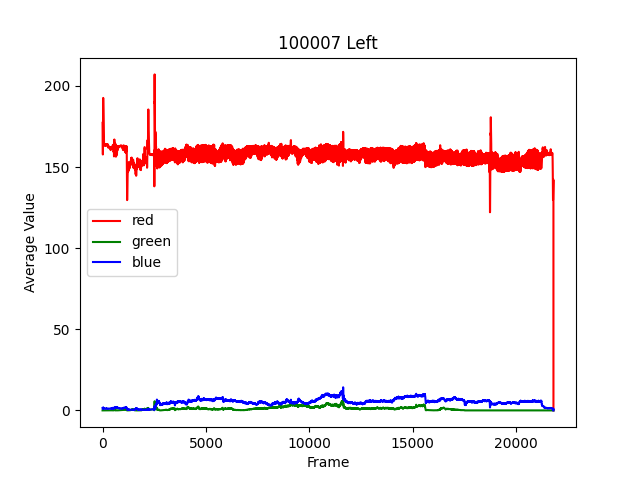

Values plotted in this chart, from the file beside it:
R, G, B
177.3, 0.0, 1.484
175.8, 0.0, 1.46
174.8, 0.0, 1.415
173.7, 0.0, 1.415
171.6, 0.0, 1.341
170, 0.0, 1.282
169.6, 0.0, 1.248
169, 0.0, 1.22
166.3, 0.0, 1.071
163.3, 0.0, 1.033
161, 0.0, 1.013
159.9, 0.0, 0.976
159.5, 0.0, 0.9581
158.1, 0.0, 0.9386
157.8, 0.0, 0.8907
157.7, 0.0, 0.8824
157.9, 0.0, 0.8718
158.3, 0.0, 0.9628
159.8, 0.0, 1.006
161.4, 0.0, 1.084
160.6, 0.0, 1.021
159.9, 0.0, 0.9276
163.5, 0.0, 1.03
171.2, 0.0, 1.322
175.1, 0.0, 1.483
174.2, 0.0, 1.426
175.8, 0.0, 1.533
179.9, 0.0, 1.53
181.3, 0.0, 1.472
181.9, 0.0, 1.496
185.2, 0.0, 1.588
190, 0.0, 1.682
192.6, 0.0, 1.785
191.7, 0.0, 1.747
190.5, 0.0, 1.573
189.8, 0.0, 1.541
189, 0.0, 1.446
188.2, 0.0, 1.542
187.9, 0.0, 1.578
186.5, 0.0, 1.566
185.8, 0.0, 1.549
185.1, 0.0, 1.523
184.2, 0.0, 1.494
183.8, 0.0, 1.449
183.5, 0.0, 1.448
182.2, 0.0, 1.398
181.2, 0.0, 1.339
180.4, 0.0, 1.305
179.7, 0.0, 1.264
178.8, 0.0, 1.285
178, 0.0, 1.321
177.4, 0.0, 1.309
176.7, 0.0, 1.298
176, 0.0, 1.343
175.4, 0.0, 1.301
173.7, 0.0, 1.298
171.7, 0.0, 1.276
170, 0.0, 1.243
168.6, 0.0, 1.239
167.7, 0.0, 1.32
... 21,739 more rows
